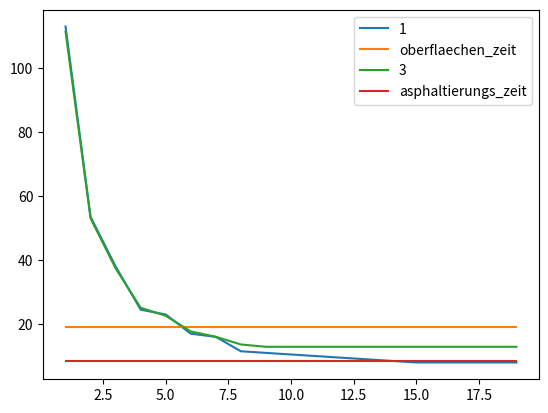

The script that saved this image:
import math
import matplotlib.pyplot as plt

M = 400  # t
N = 25  # t
G = 100  # kmh
A = 350  # km zum Asphaltwerk
AG = 50  # t / h
AS = 30  # t / h
TL = 13
dicht_asphalt = 2.4  # t / m^3
OberflächenvorbereitungMS = 175
AsphaltverfestigungMS = 400
AsphaltverfestigungTS = (AsphaltverfestigungMS / 20) * dicht_asphalt
OberflächenvorbereitungTS = (OberflächenvorbereitungMS / 20) * dicht_asphalt



lastValue = 0

l = 1
anzahlFahrten = M / N
load_time = N / AG

trichter_load_time = ((N - TL) / AS)
trichter_work_time = TL / AS


# calculate the time for the trip
fahrt_zeit = 2 * (A / G)


def calculateWorkTime_3_2(l):
    if (math.ceil(M/N) < l) or (2 * A / G < (N / AS) * (l - 1)):
        return -1
    return (anzahlFahrten) * trichter_load_time + (anzahlFahrten - 1) * trichter_work_time + (math.ceil(anzahlFahrten/l) - 1) * (fahrt_zeit - ((l - 1) * trichter_load_time + l * trichter_work_time))

def calculateWorkTime_1_2(l):
    if (math.ceil(M/N) < l) or (2 * A / G < (N / AG) * (l - 1)):
        return -1
    return anzahlFahrten * load_time + max(0, fahrt_zeit - (l - 1) * load_time) * (
        math.ceil(anzahlFahrten / l) - 1
    )

def simWorkTime_1(l, verbose = False):
    restMass = M
    total_time = 0

    trucks_time_avalable = []
    for i in range(l):
        trucks_time_avalable.append(0)
    # while work is not done = restMass > 0
    while restMass > 0:
        for i in range(l):
            # truck is loaded
            total_time = max(total_time, trucks_time_avalable[i])
            load_volume = min(N, restMass)
            restMass -= load_volume
            if (verbose):
                print(f"Truck {str(i+1)} loads at {str(round(total_time, 2))} - {str(round(total_time + load_time * (load_volume / N), 2))}")
                print(f"Restmass: {str(restMass)}")
            total_time += load_time * (load_volume / N)
            available_time = total_time + fahrt_zeit

            if (verbose):
                print(f"Truck is available again in: {str(round(available_time, 2))}")

            trucks_time_avalable[i] = available_time

            if restMass <= 0:
                break
    #print(trucks)
    return round(total_time, 2)

def simWorkTime_3(l, verbose = False):
    restMass = M
    total_time = 0
    
    trucks_time_avalable = []
    for i in range(l):
        trucks_time_avalable.append(0)
    
    #while work is not done = restMass > 0
    while restMass > 0:
        for i in range(l):
            # truck is loaded
            total_time = max(total_time, trucks_time_avalable[i])
            
            dump_volume = min(N, restMass)
            restMass -= dump_volume
            
            dump_anzahl = dump_volume / TL
            full_dumps = math.floor(dump_anzahl)  # integer
            rest_dump = (dump_anzahl - full_dumps) # 0 - 0.99
            
            rest_dump_time = (rest_dump * TL) / AS
            
            waltz_time = rest_dump_time
            
            if full_dumps == 0:
                full_dump_time = 0
            else:
                full_dump_time = (full_dumps - 1) * TL / AS
                waltz_time += TL / AS
            
            truck_work_time = full_dump_time + rest_dump_time
            available_time = total_time + truck_work_time + fahrt_zeit
            trucks_time_avalable[i] = available_time
            
            if (verbose):
                print(f"Truck {str(i+1)} dumps at {str(round(total_time, 2))} - {str(round(total_time + truck_work_time, 2))}")
                print(f"\tFull dumps: {str(full_dumps)}")
                print(f"\tRest dump: {str(rest_dump)}")
                print(f"\tRest dump time: {str(round(rest_dump_time, 2))}")
                print(f"\tFull dump time: {str(round(full_dump_time, 2))}")
                print(f"\tWaltz time: {str(round(waltz_time, 2))}")
                print(f"\tTruck is available again in: {str(round(available_time, 2))}")
                print(f"\tRestmass: {str(restMass)} ")
                print("\n")
                
            
            if restMass <= 0:
                total_time += rest_dump_time + full_dump_time
                break
            
            total_time += waltz_time
        
    return round(total_time, 2)

xs = []
values_1= []
values_2 = []
values_3 = []
values_4 = []

print("OberflächenvorbereitungTS: ", OberflächenvorbereitungTS)
print("AsphaltverfestigungTS: ", AsphaltverfestigungTS)

oberflaechen_zeit = M / OberflächenvorbereitungTS
asphaltierungs_zeit = M / AsphaltverfestigungTS

x = 1
while x < 20:
    values_1.append(round(simWorkTime_1(x), 2))
    values_2.append(oberflaechen_zeit)
    values_3.append(round(simWorkTime_3(x), 2))
    values_4.append(asphaltierungs_zeit)
    
    xs.append(x)
    x+=1

# plot the graph
plt.plot(xs, values_1, label="1")
plt.plot(xs, values_2, label="oberflaechen_zeit")
plt.plot(xs, values_3, label="3")
plt.plot(xs, values_4, label="asphaltierungs_zeit")
plt.legend()
plt.show()


print("1: ", values_1)
print("2: ", values_2)
print("3: ", values_3)
print("4: ", values_4)


simWorkTime_3(9, True)